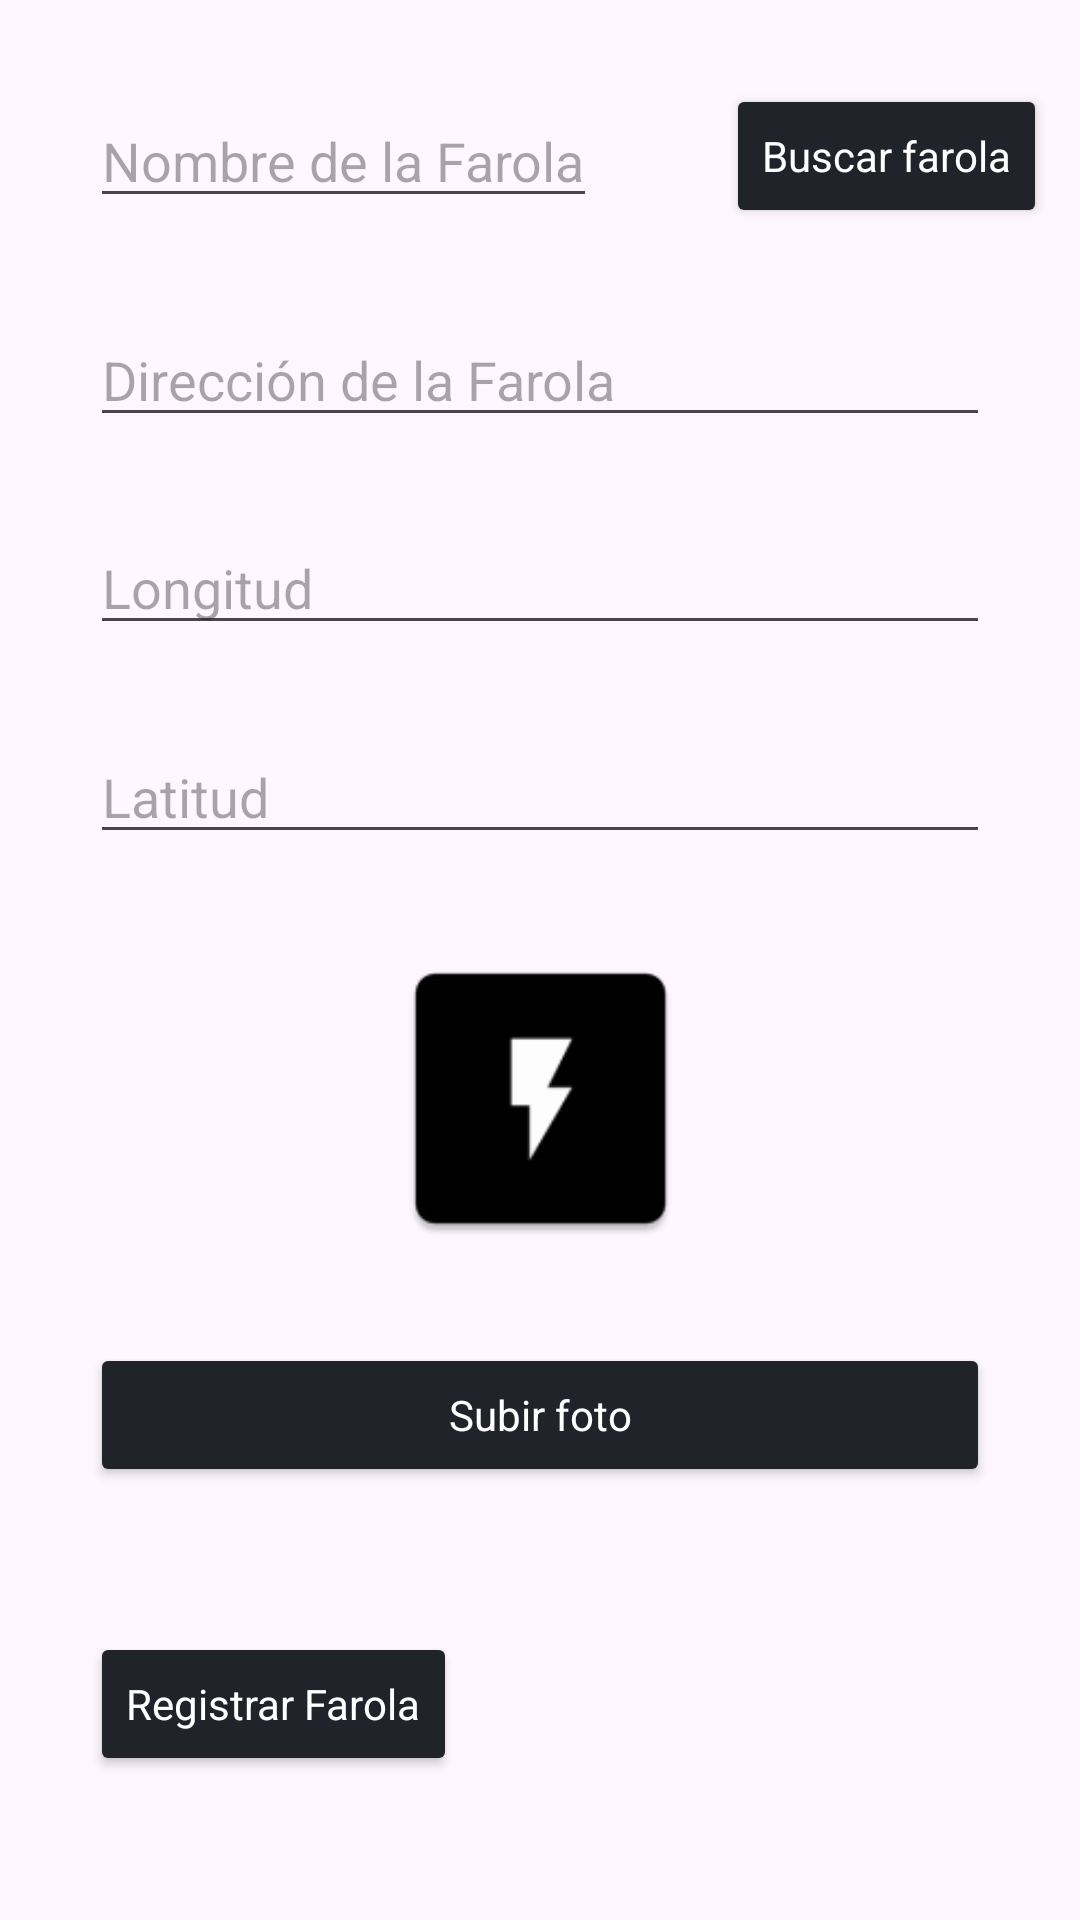

Here is an Android app screen rendered from its layout file. Give the layout XML and the strings, colors and styles it references.
<!-- AndroidManifest.xml: application theme Theme.IoT_Farola -->
<!-- res/layout/activity_registrar_farola.xml -->
<androidx.constraintlayout.widget.ConstraintLayout xmlns:android="http://schemas.android.com/apk/res/android"
    xmlns:app="http://schemas.android.com/apk/res-auto"
    xmlns:tools="http://schemas.android.com/tools"
    android:layout_width="match_parent"
    android:layout_height="match_parent">

    <EditText
        android:id="@+id/etNombreFarola"
        android:layout_width="0dp"
        android:layout_height="wrap_content"
        android:layout_marginStart="30dp"
        android:hint="Nombre de la Farola"
        app:layout_constraintBottom_toTopOf="@+id/etDireccionFarola"
        app:layout_constraintStart_toStartOf="parent"
        app:layout_constraintTop_toTopOf="parent"
        app:layout_constraintVertical_bias="0.5" />

    <EditText
        android:id="@+id/etDireccionFarola"
        android:layout_width="match_parent"
        android:layout_height="wrap_content"
        android:layout_below="@id/etNombreFarola"
        android:layout_marginStart="30dp"
        android:layout_marginEnd="30dp"
        android:hint="Dirección de la Farola"
        app:layout_constraintBottom_toTopOf="@+id/etAtributo1"
        app:layout_constraintEnd_toEndOf="parent"
        app:layout_constraintStart_toStartOf="parent"
        app:layout_constraintTop_toBottomOf="@+id/btnBuscarFarola"
        app:layout_constraintVertical_bias="0.5" />

    <EditText
        android:id="@+id/etAtributo1"
        android:layout_width="match_parent"
        android:layout_height="wrap_content"
        android:layout_below="@id/etDireccionFarola"
        android:layout_marginStart="30dp"
        android:layout_marginEnd="30dp"
        android:hint="Longitud"
        app:layout_constraintBottom_toTopOf="@+id/etAtributo2"
        app:layout_constraintEnd_toEndOf="parent"
        app:layout_constraintStart_toStartOf="parent"
        app:layout_constraintTop_toBottomOf="@+id/etDireccionFarola"
        app:layout_constraintVertical_bias="0.5" />

    <EditText
        android:id="@+id/etAtributo2"
        android:layout_width="match_parent"
        android:layout_height="wrap_content"
        android:layout_below="@id/etAtributo1"
        android:layout_marginStart="30dp"
        android:layout_marginEnd="30dp"
        android:hint="Latitud"
        app:layout_constraintBottom_toTopOf="@+id/fotoFarola"
        app:layout_constraintEnd_toEndOf="parent"
        app:layout_constraintStart_toStartOf="parent"
        app:layout_constraintTop_toBottomOf="@+id/etAtributo1"
        app:layout_constraintVertical_bias="0.5" />

    <Button
        android:id="@+id/btnRegistrarFarola"
        style="@style/boton"
        android:layout_width="wrap_content"
        android:layout_height="wrap_content"
        android:layout_below="@+id/etAtributo3"
        android:layout_alignParentStart="true"
        android:layout_alignParentEnd="true"
        android:layout_alignParentBottom="true"
        android:layout_marginStart="30dp"
        android:layout_marginBottom="20dp"
        android:text="Registrar Farola"
        app:layout_constraintBottom_toBottomOf="parent"
        app:layout_constraintStart_toStartOf="parent"
        app:layout_constraintTop_toBottomOf="@+id/btnSubirFoto"
        app:layout_constraintVertical_bias="0.5" />

    <Button
        android:id="@+id/btnSubirFoto"
        style="@style/boton"
        android:layout_width="0dp"
        android:layout_height="wrap_content"
        android:layout_marginStart="30dp"
        android:layout_marginEnd="30dp"
        android:layout_marginBottom="20dp"
        android:text="Subir foto"
        app:layout_constraintBottom_toTopOf="@+id/btnRegistrarFarola"
        app:layout_constraintEnd_toEndOf="parent"
        app:layout_constraintStart_toStartOf="parent"
        app:layout_constraintTop_toBottomOf="@+id/fotoFarola"
        app:layout_constraintVertical_bias="0.5" />

    <Button
        android:id="@+id/btnBuscarFarola"
        style="@style/boton"
        android:layout_width="wrap_content"
        android:layout_height="wrap_content"
        android:layout_marginStart="40dp"
        android:text="Buscar farola"
        app:layout_constraintBottom_toTopOf="@+id/etDireccionFarola"
        app:layout_constraintEnd_toEndOf="parent"
        app:layout_constraintHorizontal_bias="0.21"
        app:layout_constraintStart_toEndOf="@+id/etNombreFarola"
        app:layout_constraintTop_toTopOf="parent"
        app:layout_constraintVertical_bias="0.5" />

    <ImageView
        android:id="@+id/fotoFarola"
        android:layout_width="105dp"
        android:layout_height="107dp"
        app:layout_constraintBottom_toTopOf="@+id/btnSubirFoto"
        app:layout_constraintEnd_toEndOf="parent"
        app:layout_constraintStart_toStartOf="parent"
        app:layout_constraintTop_toBottomOf="@+id/etAtributo2"
        app:layout_constraintVertical_bias="0.5"
        app:srcCompat="@mipmap/ic_launcher" />
</androidx.constraintlayout.widget.ConstraintLayout>
<!-- resources referenced by this layout -->
<resources>
  <!-- mipmap ic_launcher: webp bitmap (mipmap-hdpi, 542 bytes) -->
  <style name="boton" parent="Theme.AppCompat.Light">
          <item name="android:backgroundTint">@color/black</item>
          <item name="android:textColor">@color/white</item>
          <item name="fontFamily">@font/raleway_bold</item>
      </style>
  <style name="Theme.IoT_Farola" parent="Base.Theme.IoT_Farola" />
  <color name="black">#20232A</color>
  <color name="white">#FFFFFFFF</color>
  <style name="Base.Theme.IoT_Farola" parent="Theme.Material3.DayNight.NoActionBar">
          
          <item name="colorPrimary">@color/my_light_primary</item>
          <item name="colorSecondary">@color/my_light_secondary</item>
          <item name="buttonTint">@color/my_light_secondary</item>
          <item name="colorTertiary">@color/my_light_tertiary</item>
      </style>
  <color name="my_light_primary">#FFFFFF</color>
  <color name="my_light_secondary">#000000</color>
  <color name="my_light_tertiary">#33333333</color>
</resources>
